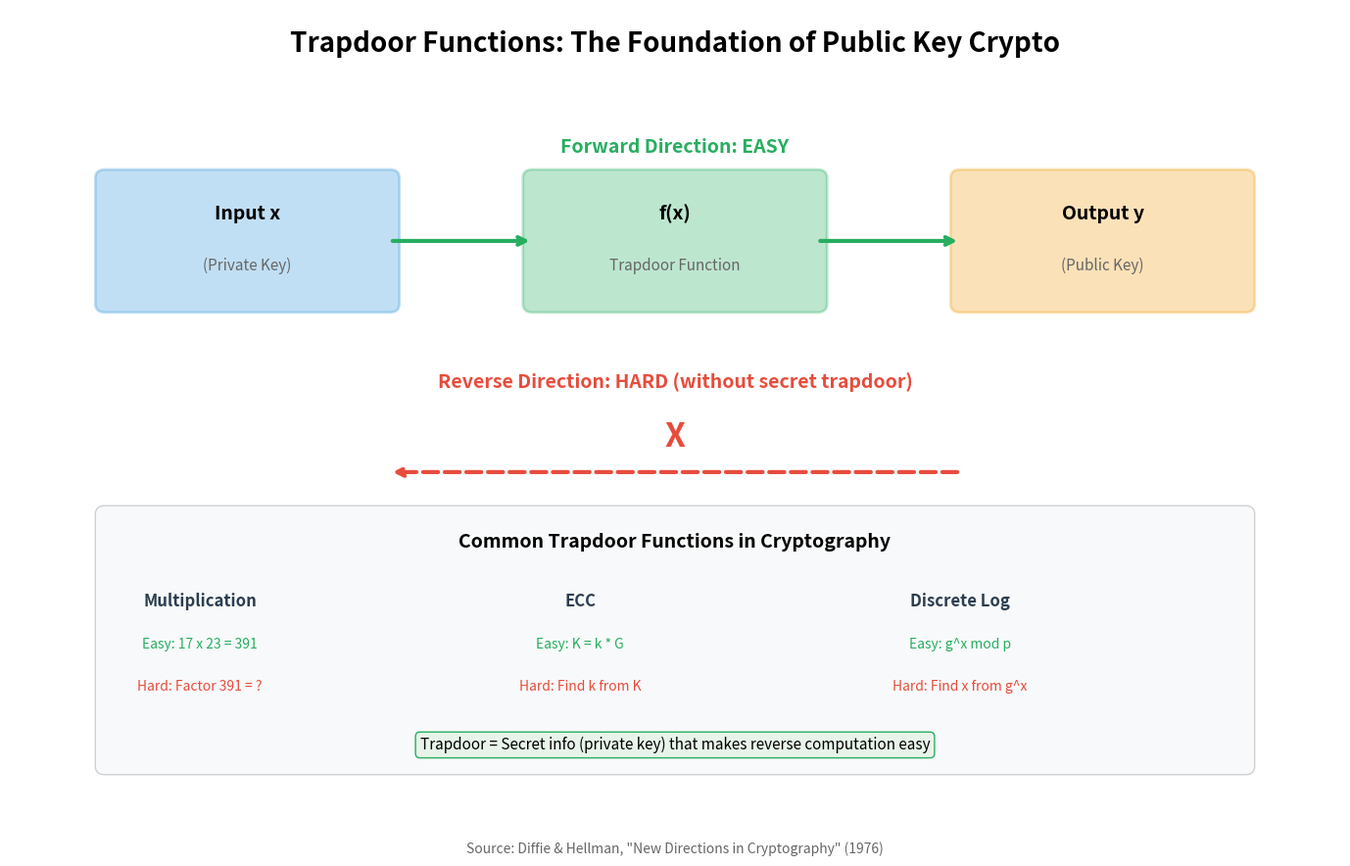

The matplotlib source for this figure: (Note: this script raises an exception after producing the figure.)
"""
Trapdoor Function
Illustrates one-way trapdoor functions used in cryptography

Output: trapdoor_function.pdf
Module: module_02_blockchain
Lesson: 15 - Public Key Cryptography
"""

from pathlib import Path
import matplotlib.pyplot as plt
import matplotlib.patches as mpatches

CHART_METADATA = {
    'title': 'Trapdoor Function',
    'module': 'module_02_blockchain',
    'lesson': 15,
    'url': 'https://github.com/Digital-AI-Finance/digital-finance/tree/main/module_02_blockchain/figures/trapdoor_function'
}

plt.rcParams.update({
    'font.size': 14,
    'axes.labelsize': 14,
})

def create_chart():
    """Create trapdoor function diagram"""
    fig, ax = plt.subplots(figsize=(14, 9))
    ax.set_xlim(0, 14)
    ax.set_ylim(0, 10)
    ax.axis('off')

    # Title
    ax.text(7, 9.5, 'Trapdoor Functions: The Foundation of Public Key Crypto', fontsize=20, fontweight='bold', ha='center')

    # Forward direction (easy)
    ax.text(7, 8.3, 'Forward Direction: EASY', fontsize=14, ha='center', color='#27AE60', fontweight='bold')

    input_box = mpatches.FancyBboxPatch((1, 6.5), 3, 1.5,
                                         boxstyle='round,pad=0.1',
                                         facecolor='#3498DB', alpha=0.3,
                                         edgecolor='#3498DB', lw=2)
    ax.add_patch(input_box)
    ax.text(2.5, 7.5, 'Input x', ha='center', fontsize=14, fontweight='bold')
    ax.text(2.5, 6.9, '(Private Key)', ha='center', fontsize=11, color='#666')

    func_box = mpatches.FancyBboxPatch((5.5, 6.5), 3, 1.5,
                                        boxstyle='round,pad=0.1',
                                        facecolor='#27AE60', alpha=0.3,
                                        edgecolor='#27AE60', lw=2)
    ax.add_patch(func_box)
    ax.text(7, 7.5, 'f(x)', ha='center', fontsize=14, fontweight='bold')
    ax.text(7, 6.9, 'Trapdoor Function', ha='center', fontsize=11, color='#666')

    output_box = mpatches.FancyBboxPatch((10, 6.5), 3, 1.5,
                                          boxstyle='round,pad=0.1',
                                          facecolor='#F39C12', alpha=0.3,
                                          edgecolor='#F39C12', lw=2)
    ax.add_patch(output_box)
    ax.text(11.5, 7.5, 'Output y', ha='center', fontsize=14, fontweight='bold')
    ax.text(11.5, 6.9, '(Public Key)', ha='center', fontsize=11, color='#666')

    # Forward arrows
    ax.annotate('', xy=(5.5, 7.25), xytext=(4, 7.25),
               arrowprops=dict(arrowstyle='->', lw=3, color='#27AE60'))
    ax.annotate('', xy=(10, 7.25), xytext=(8.5, 7.25),
               arrowprops=dict(arrowstyle='->', lw=3, color='#27AE60'))

    # Reverse direction (hard without trapdoor)
    ax.text(7, 5.5, 'Reverse Direction: HARD (without secret trapdoor)', fontsize=14, ha='center', color='#E74C3C', fontweight='bold')

    # Reverse arrow with X
    ax.annotate('', xy=(4, 4.5), xytext=(10, 4.5),
               arrowprops=dict(arrowstyle='->', lw=3, color='#E74C3C', linestyle='dashed'))
    ax.text(7, 4.8, 'X', fontsize=24, ha='center', color='#E74C3C', fontweight='bold')

    # Examples
    examples_box = mpatches.FancyBboxPatch((1, 1), 12, 3,
                                            boxstyle='round,pad=0.1',
                                            facecolor='#F8F9FA', alpha=0.9,
                                            edgecolor='#CCC', lw=1)
    ax.add_patch(examples_box)
    ax.text(7, 3.6, 'Common Trapdoor Functions in Cryptography', ha='center', fontsize=14, fontweight='bold')

    examples = [
        ('Multiplication', 'Easy: 17 x 23 = 391', 'Hard: Factor 391 = ?'),
        ('ECC', 'Easy: K = k * G', 'Hard: Find k from K'),
        ('Discrete Log', 'Easy: g^x mod p', 'Hard: Find x from g^x'),
    ]

    for i, (name, easy, hard) in enumerate(examples):
        x = 2 + i * 4
        ax.text(x, 2.9, name, ha='center', fontsize=12, fontweight='bold', color='#2C3E50')
        ax.text(x, 2.4, easy, ha='center', fontsize=10, color='#27AE60')
        ax.text(x, 1.9, hard, ha='center', fontsize=10, color='#E74C3C')

    # Trapdoor secret
    ax.text(7, 1.2, 'Trapdoor = Secret info (private key) that makes reverse computation easy',
           ha='center', fontsize=11, style='italic',
           bbox=dict(boxstyle='round', facecolor='#E8F4EA', edgecolor='#27AE60'))

    # Source
    fig.text(0.5, 0.02, 'Source: Diffie & Hellman, "New Directions in Cryptography" (1976)',
            fontsize=10, ha='center', style='italic', color='#666666')

    plt.tight_layout()

    output_path = Path(__file__).parent / 'trapdoor_function.pdf'
    plt.savefig(output_path, format='pdf', dpi=300, bbox_inches='tight')
    plt.close()
    print(f"Chart saved to: {output_path}")
    return output_path

if __name__ == '__main__':
    create_chart()
